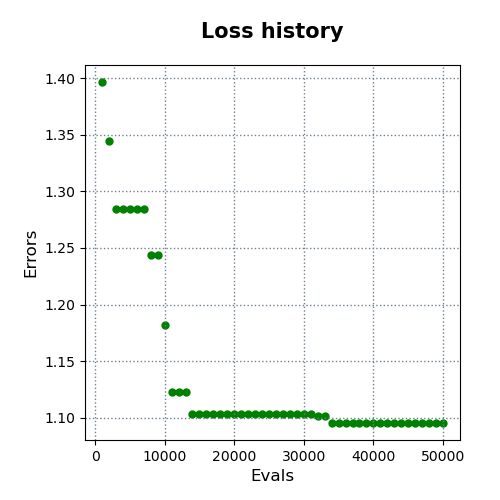

The data file committed next to this chart (first rows):
evals, errors
1000, 1.397
2000, 1.344
3000, 1.284
4000, 1.284
5000, 1.284
6000, 1.284
7000, 1.284
8000, 1.244
9000, 1.244
10000, 1.182
11000, 1.123
12000, 1.123
13000, 1.123
14000, 1.104
15000, 1.104
16000, 1.104
17000, 1.104
18000, 1.104
19000, 1.104
20000, 1.104
21000, 1.104
22000, 1.104
23000, 1.104
24000, 1.104
25000, 1.104
26000, 1.104
27000, 1.104
28000, 1.104
29000, 1.104
30000, 1.104
31000, 1.104
32000, 1.101
33000, 1.101
34000, 1.095
35000, 1.095
36000, 1.095
37000, 1.095
38000, 1.095
39000, 1.095
40000, 1.095
41000, 1.095
42000, 1.095
43000, 1.095
44000, 1.095
45000, 1.095
46000, 1.095
47000, 1.095
48000, 1.095
49000, 1.095
50000, 1.095
